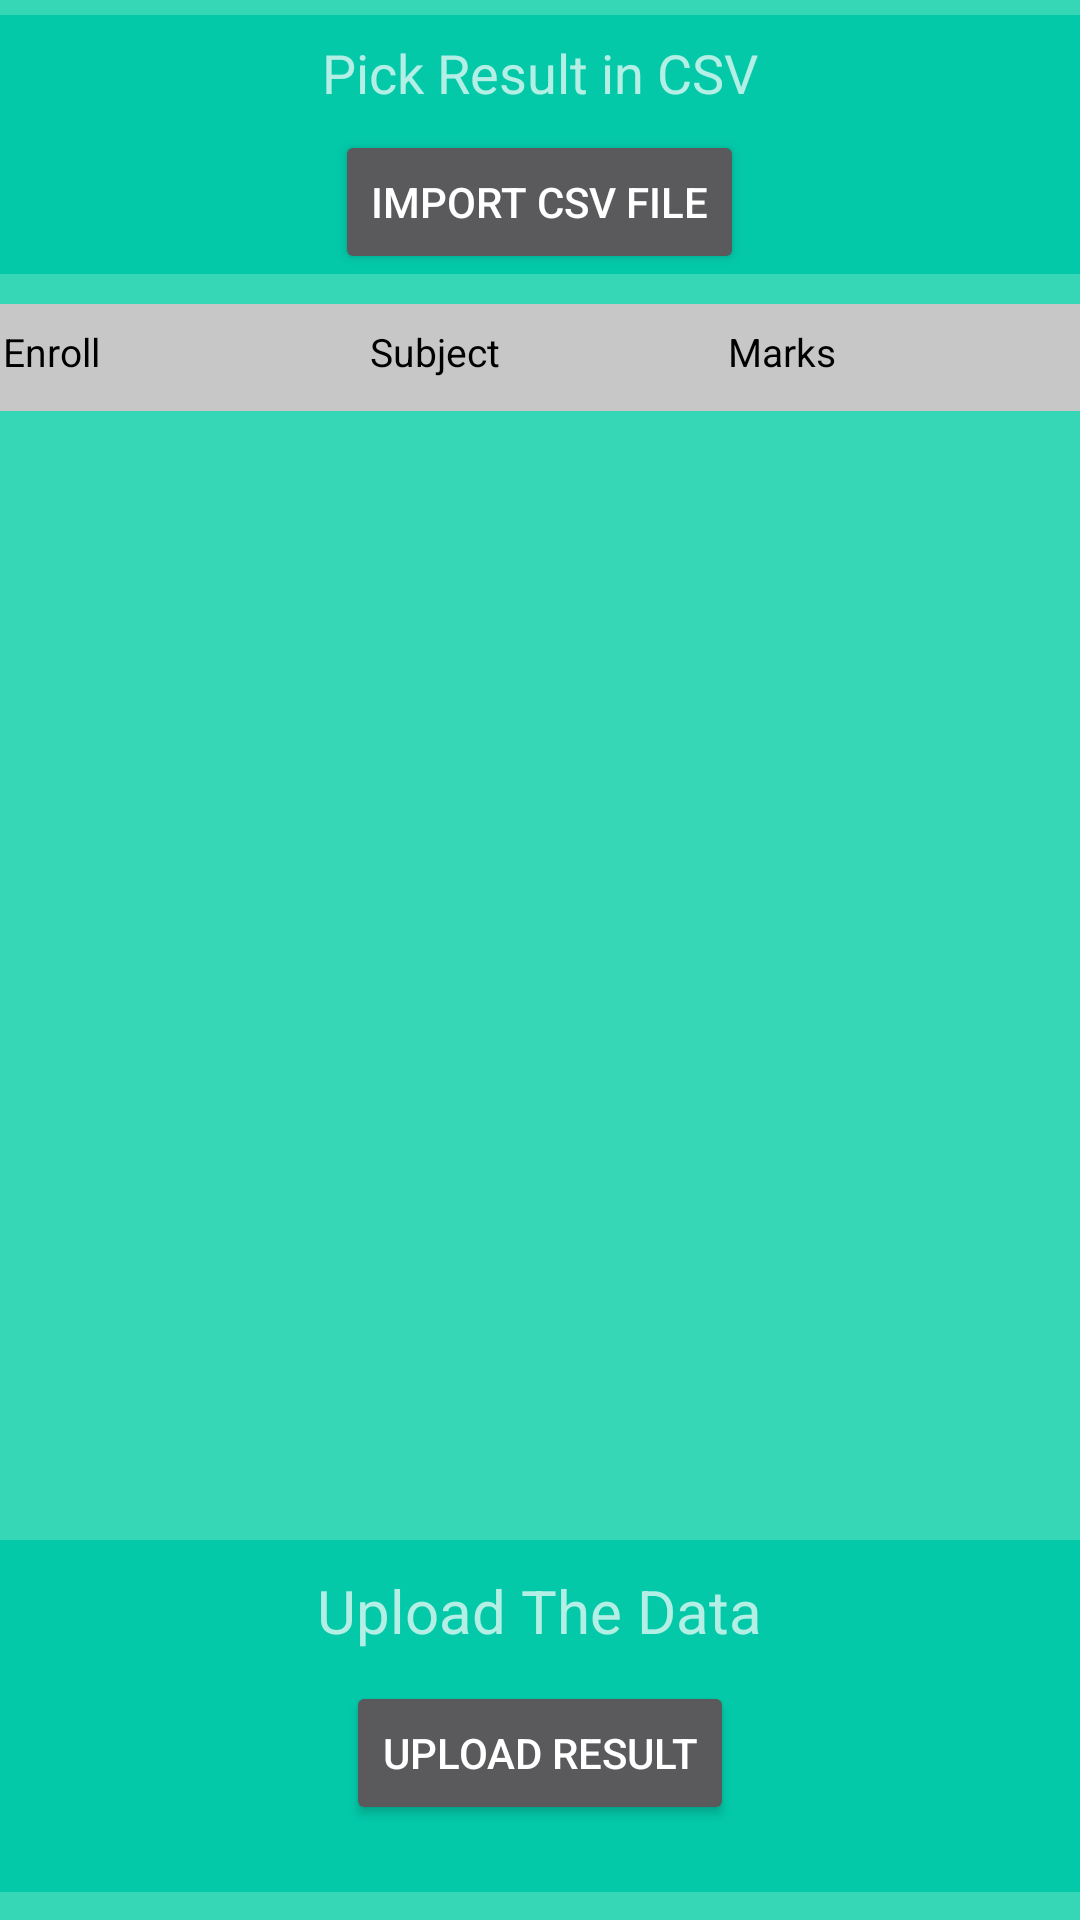

The Android layout XML behind this screen, and the referenced resources:
<!-- AndroidManifest.xml: application theme AppTheme -->
<!-- res/layout/faculty.xml -->
<?xml version="1.0" encoding="utf-8"?>
<LinearLayout xmlns:android="http://schemas.android.com/apk/res/android"
    android:layout_width="match_parent"
    android:layout_height="match_parent"
    android:background="#36D7B7"
    android:orientation="vertical"
    android:weightSum="9">

    <LinearLayout
        android:layout_width="fill_parent"
        android:layout_height="wrap_content"
        android:layout_gravity="center_horizontal"
        android:layout_marginBottom="10dp"
        android:layout_marginTop="5dp"
        android:background="#03C9A9"
        android:orientation="vertical"
        android:weightSum="2">

        <TextView
            android:layout_width="wrap_content"
            android:layout_height="wrap_content"
            android:layout_gravity="center"
            android:layout_margin="7dp"
            android:text="Pick Result in CSV"
            android:textAppearance="?android:attr/textAppearanceMedium" />

        <Button
            android:id="@+id/btn_import1"
            android:layout_width="wrap_content"
            android:layout_height="wrap_content"
            android:layout_gravity="center_horizontal"
            android:text="Import CSV File" />
    </LinearLayout>

    <LinearLayout
        android:id="@+id/lvcontainer"
        android:layout_width="match_parent"
        android:layout_height="0dp"
        android:layout_alignParentTop="true"
        android:layout_weight="0.8"
        android:background="#FFC7C7C7"
        android:orientation="horizontal"
        android:padding="1dp"
        android:weightSum="3">

        <TextView
            android:id="@+id/txtproductcompany"
            android:layout_width="0dp"
            android:layout_height="wrap_content"
            android:layout_marginTop="3dp"
            android:layout_weight="1"
            android:gravity="left"
            android:text="Enroll"
            android:textColor="#000000"
            android:textSize="13sp" />

        <TextView
            android:id="@+id/txtproductname"
            android:layout_width="0dp"
            android:layout_height="wrap_content"
            android:layout_marginTop="3dp"
            android:layout_weight="1"
            android:gravity="left"
            android:padding="3dp"
            android:text="Subject"
            android:textColor="#000000"
            android:textSize="13sp" />

        <TextView
            android:id="@+id/txtproductprice"
            android:layout_width="0dp"
            android:layout_height="wrap_content"
            android:layout_marginTop="3dp"
            android:layout_weight="1"
            android:gravity="left"
            android:padding="3dp"
            android:text="Marks"
            android:textColor="#000000"
            android:textSize="13sp" />
    </LinearLayout>

    <ListView
        android:id="@android:id/list"
        android:layout_width="match_parent"
        android:layout_height="0dp"
        android:layout_weight="7"></ListView>

    <TextView
        android:id="@+id/txtresulttext"
        android:layout_width="fill_parent"
        android:layout_height="wrap_content"
        android:layout_marginLeft="5dp"
        android:layout_marginTop="2dp"
        android:layout_weight="0.5"
        android:gravity="left"
        android:text=""
        android:textColor="#FFF55F54"
        android:textSize="20sp"
        android:textStyle="italic|bold">

    </TextView>

    <LinearLayout
        android:layout_width="fill_parent"
        android:layout_height="wrap_content"
        android:layout_marginTop="10dp"
        android:layout_weight="0.5"
        android:background="#03C9A9"
        android:orientation="vertical">

        <TextView
            android:id="@+id/textView4"
            android:layout_width="wrap_content"
            android:layout_height="wrap_content"
            android:layout_gravity="center_horizontal"
            android:layout_marginTop="10dp"
            android:text="Upload The Data"
            android:textAppearance="?android:attr/textAppearanceSmall"
            android:textSize="20dp" />

        <Button
            android:id="@+id/btn_uploadResult"
            android:layout_width="wrap_content"
            android:layout_height="wrap_content"
            android:layout_gravity="center"
            android:layout_marginTop="10dp"
            android:onClick="checkUserInput"
            android:text="Upload Result" />
    </LinearLayout>
</LinearLayout>
<!-- resources referenced by this layout -->
<resources>
  <style name="AppTheme" parent="Theme.AppCompat.NoActionBar">
          
          <item name="colorPrimary">@color/colorPrimary</item>
          <item name="colorPrimaryDark">@color/colorPrimaryDark</item>
          <item name="colorAccent">@color/colorAccent</item>
      </style>
  <color name="colorPrimary">#3F51B5</color>
  <color name="colorPrimaryDark">#303F9F</color>
  <color name="colorAccent">#FF4081</color>
</resources>
